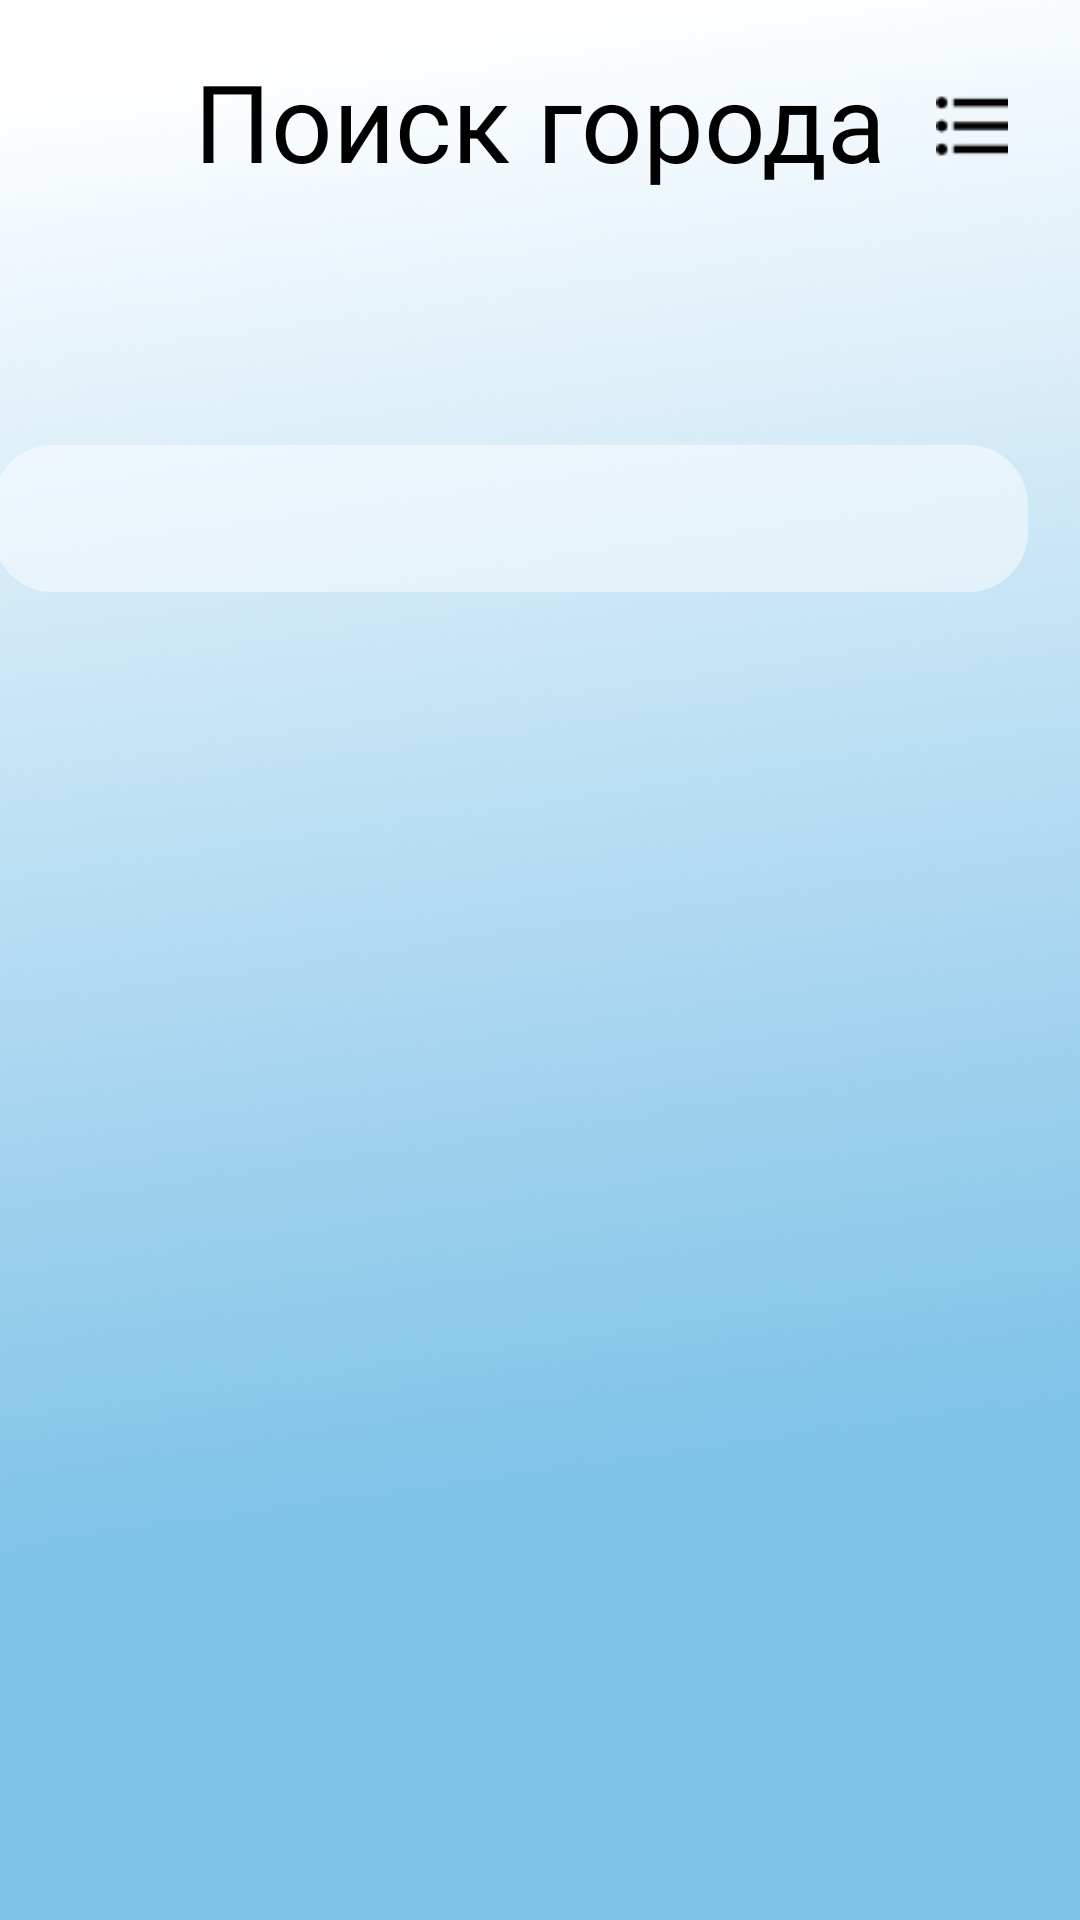

Produce the Android XML layout that renders to this screen, including the resource entries it uses.
<!-- AndroidManifest.xml: application theme Theme.Тучка -->
<!-- res/layout/activity_search_city.xml -->
<?xml version="1.0" encoding="utf-8"?>
<layout xmlns:android="http://schemas.android.com/apk/res/android"
    xmlns:app="http://schemas.android.com/apk/res-auto"
    xmlns:tools="http://schemas.android.com/tools">

    <androidx.constraintlayout.widget.ConstraintLayout
        android:layout_width="match_parent"
        android:layout_height="match_parent"
        android:background="@drawable/background"
        tools:context=".SearchCity">

        <TextView
            android:id="@+id/textView"
            android:layout_width="wrap_content"
            android:layout_height="wrap_content"
            android:layout_marginTop="16dp"
            android:text="Поиск города"
            android:textColor="#000000"
            android:textSize="36sp"
            app:layout_constraintEnd_toEndOf="parent"
            app:layout_constraintStart_toStartOf="parent"
            app:layout_constraintTop_toTopOf="parent" />

        <AutoCompleteTextView
            android:id="@+id/autoCompleteTextView"
            android:layout_width="345dp"
            android:layout_height="49dp"
            android:layout_marginLeft="20dp"
            android:layout_marginTop="84dp"
            android:layout_marginEnd="20dp"
            android:background="@drawable/ramka"
            android:paddingLeft="10dp"
            app:layout_constraintEnd_toEndOf="parent"
            app:layout_constraintHorizontal_bias="0.913"
            app:layout_constraintStart_toStartOf="parent"
            app:layout_constraintTop_toBottomOf="@+id/textView" />

        <ImageButton
            android:id="@+id/imageButton3"
            android:layout_width="24dp"
            android:layout_height="24dp"
            android:layout_marginTop="30dp"
            android:layout_marginEnd="24dp"
            android:background="@android:color/transparent"
            android:onClick="onClickMyList"
            android:scaleType="fitCenter"
            app:layout_constraintEnd_toEndOf="parent"
            app:layout_constraintTop_toTopOf="parent"
            app:srcCompat="@drawable/list_of_cities" />

        <ImageButton
            android:id="@+id/back"
            android:layout_width="36dp"
            android:layout_height="36dp"
            android:layout_marginStart="24dp"
            android:layout_marginTop="25dp"
            android:background="@android:color/transparent"
            android:onClick="OnClickBack"
            app:layout_constraintStart_toStartOf="parent"
            app:layout_constraintTop_toTopOf="parent"
            app:srcCompat="@drawable/back" />

        <ImageButton
            android:id="@+id/searchCity"
            android:layout_width="24dp"
            android:layout_height="24dp"
            android:layout_marginTop="105dp"
            android:layout_marginEnd="32dp"
            android:background="@android:color/transparent"
            android:onClick="OnClickSearch"
            app:layout_constraintEnd_toEndOf="parent"
            app:layout_constraintTop_toBottomOf="@+id/imageButton3"
            app:srcCompat="@drawable/search" />

    </androidx.constraintlayout.widget.ConstraintLayout>
</layout>
<!-- resources referenced by this layout -->
<resources>
  <!-- drawable background: png bitmap (drawable-v24, 24543 bytes) -->
  <!-- drawable list_of_cities: png bitmap (drawable-v24, 442 bytes) -->
  <!-- drawable ramka (drawable) -->
  <?xml version="1.0" encoding="utf-8"?>
  <selector xmlns:android="http://schemas.android.com/apk/res/android">
      <item>
          <shape>
              <solid android:color="#80FFFFFF"/>
              <corners android:bottomRightRadius="20dp"
                  android:bottomLeftRadius="20dp"
                  android:topLeftRadius="20dp"
                  android:topRightRadius="20dp"/>
          </shape>
      </item>
  </selector>
  <style name="Theme.Тучка" parent="Theme.AppCompat.Light.NoActionBar">
          
          <item name="colorPrimary">#7EC2E8</item>
          <item name="colorPrimaryVariant">#FFFFFF</item>
          <item name="colorOnPrimary">@color/white</item>
          
  
          
          <item name="android:statusBarColor" tools:targetApi="l">?attr/colorPrimaryVariant</item>
          
      </style>
  <!-- not gathered from this repository: default colours our renderer supplied (Android Studio template values) -->
  <color name="white">#FFFFFFFF</color>
</resources>
